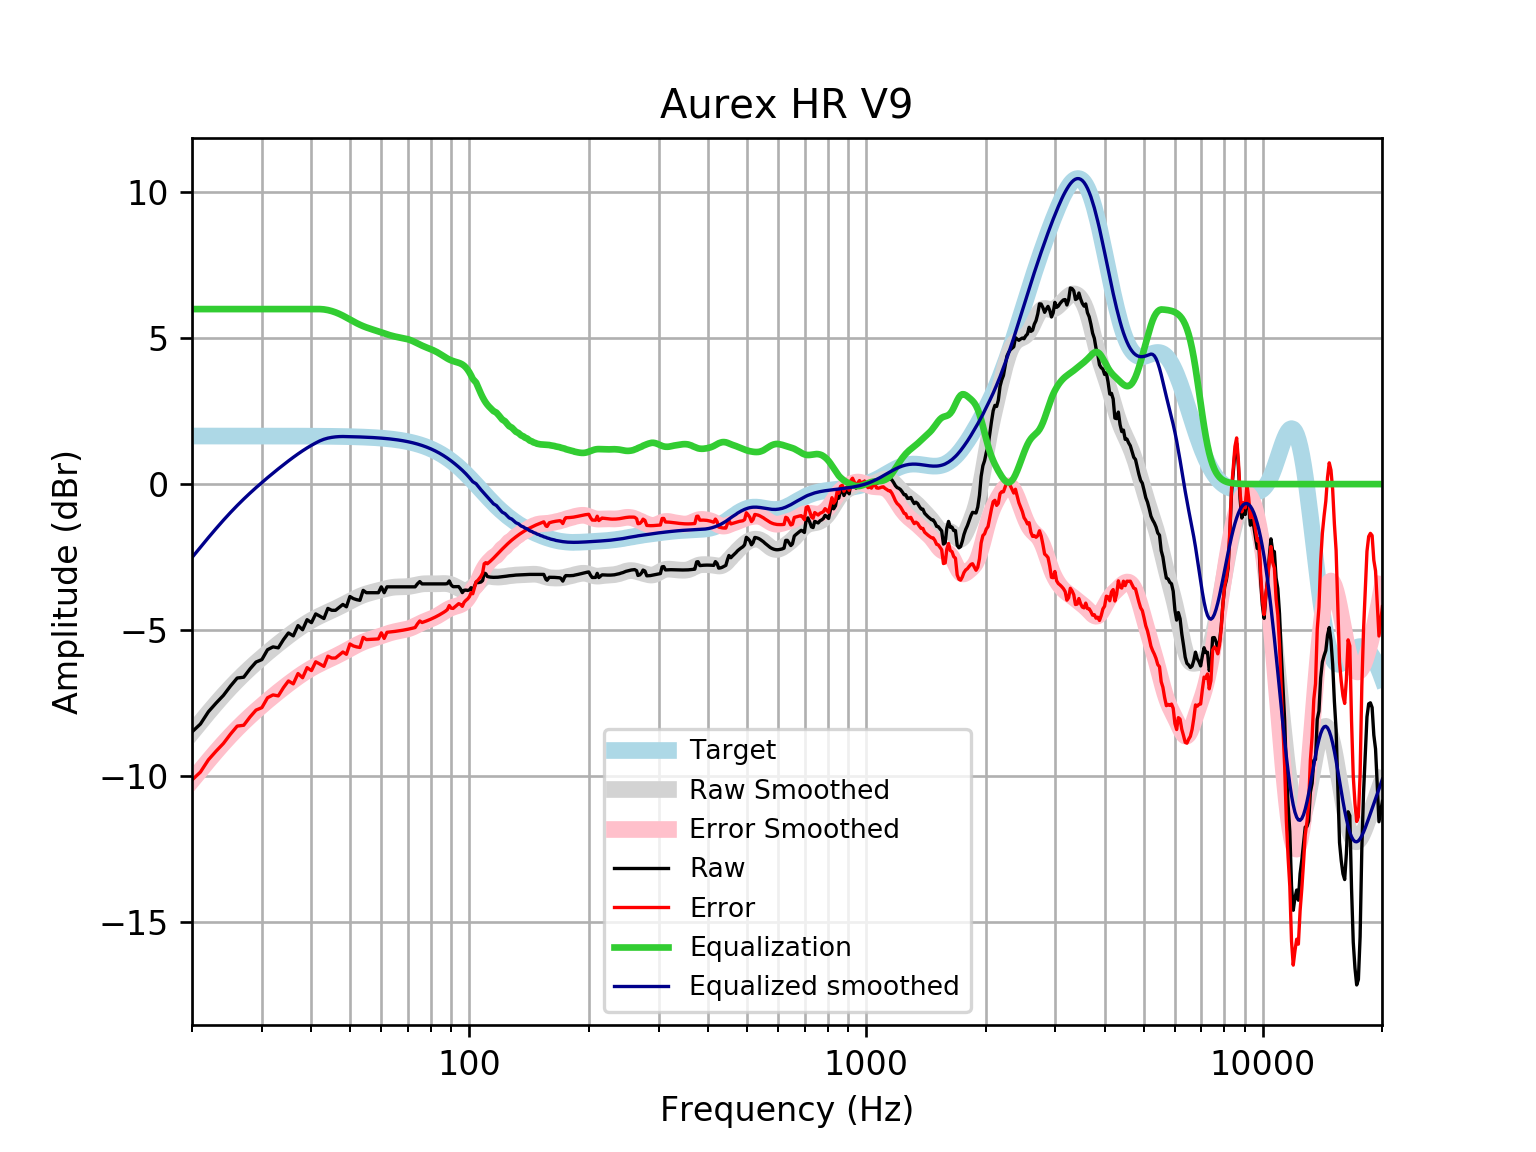

The file beside this chart, header and first rows:
frequency, raw, error, smoothed, error_smoothed, equalization, equalized_raw, equalized_smoothed, target
20, -8.495, -10.14, -8.517, -10.16, 6, -2.495, -2.517, 1.648
21, -8.225, -9.873, -8.164, -9.812, 6.0, -2.225, -2.164, 1.648
22, -7.803, -9.451, -7.833, -9.481, 6.0, -1.803, -1.833, 1.648
23, -7.507, -9.155, -7.524, -9.172, 6.0, -1.507, -1.524, 1.648
24, -7.243, -8.891, -7.237, -8.885, 6, -1.243, -1.237, 1.648
25, -6.925, -8.573, -6.975, -8.622, 6.0, -0.9251, -0.9746, 1.648
26, -6.648, -8.296, -6.734, -8.381, 6, -0.6482, -0.7338, 1.648
27, -6.62, -8.267, -6.513, -8.161, 6, -0.6198, -0.513, 1.648
28, -6.337, -7.984, -6.31, -7.957, 6.0, -0.3367, -0.3099, 1.647
29, -6.1, -7.748, -6.122, -7.769, 6, -0.1004, -0.1216, 1.647
30, -6.016, -7.664, -5.946, -7.593, 6, -0.01638, 0.05415, 1.647
31, -5.678, -7.325, -5.781, -7.428, 6, 0.3219, 0.2193, 1.647
32, -5.58, -7.227, -5.625, -7.272, 6.0, 0.4196, 0.3752, 1.647
33, -5.614, -7.261, -5.477, -7.124, 6.0, 0.3859, 0.5227, 1.647
34, -5.332, -6.979, -5.338, -6.984, 6, 0.6675, 0.6624, 1.646
35, -5.103, -6.749, -5.206, -6.851, 6, 0.8972, 0.7944, 1.646
36, -5.203, -6.848, -5.081, -6.727, 6, 0.7971, 0.9187, 1.645
37, -4.85, -6.495, -4.965, -6.61, 6.0, 1.15, 1.035, 1.645
38, -4.994, -6.638, -4.858, -6.502, 6, 1.006, 1.142, 1.644
39, -4.649, -6.292, -4.76, -6.403, 6.0, 1.351, 1.24, 1.644
40, -4.75, -6.393, -4.671, -6.314, 6, 1.25, 1.329, 1.643
41, -4.45, -6.092, -4.59, -6.233, 6, 1.55, 1.41, 1.642
42, -4.528, -6.169, -4.518, -6.159, 6.0, 1.472, 1.482, 1.641
43, -4.608, -6.248, -4.452, -6.092, 5.989, 1.381, 1.537, 1.64
44, -4.261, -5.9, -4.39, -6.028, 5.966, 1.704, 1.576, 1.639
45, -4.327, -5.964, -4.329, -5.966, 5.932, 1.605, 1.602, 1.637
46, -4.327, -5.962, -4.269, -5.904, 5.888, 1.561, 1.619, 1.635
47, -4.226, -5.86, -4.207, -5.84, 5.835, 1.609, 1.628, 1.633
48, -4.126, -5.757, -4.144, -5.775, 5.775, 1.649, 1.631, 1.631
49, -4.206, -5.835, -4.079, -5.708, 5.708, 1.502, 1.629, 1.629
50, -3.854, -5.48, -4.016, -5.642, 5.642, 1.788, 1.626, 1.626
51, -3.924, -5.548, -3.955, -5.578, 5.578, 1.653, 1.623, 1.623
52, -3.962, -5.582, -3.898, -5.518, 5.518, 1.556, 1.62, 1.62
53, -3.985, -5.601, -3.847, -5.463, 5.463, 1.478, 1.616, 1.616
54, -3.643, -5.255, -3.803, -5.414, 5.414, 1.772, 1.612, 1.612
55, -3.723, -5.33, -3.765, -5.372, 5.372, 1.649, 1.607, 1.607
56, -3.723, -5.325, -3.732, -5.335, 5.335, 1.611, 1.602, 1.602
57, -3.723, -5.32, -3.704, -5.3, 5.3, 1.577, 1.596, 1.596
58, -3.723, -5.314, -3.677, -5.268, 5.268, 1.544, 1.59, 1.59
59, -3.723, -5.307, -3.651, -5.235, 5.235, 1.512, 1.583, 1.583
60, -3.522, -5.098, -3.626, -5.202, 5.202, 1.679, 1.576, 1.576
61, -3.723, -5.291, -3.6, -5.168, 5.168, 1.445, 1.568, 1.568
62, -3.522, -5.081, -3.577, -5.135, 5.135, 1.613, 1.559, 1.559
63, -3.522, -5.071, -3.556, -5.105, 5.105, 1.583, 1.549, 1.549
64, -3.522, -5.061, -3.541, -5.079, 5.079, 1.557, 1.538, 1.538
65, -3.522, -5.049, -3.53, -5.057, 5.057, 1.535, 1.527, 1.527
66, -3.522, -5.037, -3.524, -5.039, 5.039, 1.517, 1.514, 1.514
67, -3.522, -5.023, -3.522, -5.023, 5.023, 1.501, 1.501, 1.501
68, -3.522, -5.008, -3.521, -5.007, 5.007, 1.485, 1.486, 1.486
69, -3.522, -4.993, -3.518, -4.988, 4.988, 1.466, 1.471, 1.471
70, -3.522, -4.976, -3.512, -4.965, 4.965, 1.443, 1.454, 1.454
71, -3.522, -4.958, -3.501, -4.937, 4.937, 1.415, 1.436, 1.436
72, -3.522, -4.938, -3.487, -4.903, 4.903, 1.381, 1.416, 1.416
73, -3.522, -4.917, -3.469, -4.865, 4.865, 1.343, 1.395, 1.395
74, -3.418, -4.791, -3.452, -4.825, 4.825, 1.407, 1.373, 1.373
75, -3.342, -4.692, -3.436, -4.785, 4.785, 1.443, 1.349, 1.349
76, -3.422, -4.746, -3.424, -4.748, 4.748, 1.326, 1.324, 1.324
77, -3.422, -4.719, -3.416, -4.714, 4.714, 1.292, 1.297, 1.297
78, -3.422, -4.69, -3.413, -4.682, 4.682, 1.261, 1.269, 1.269
79, -3.422, -4.66, -3.414, -4.652, 4.652, 1.231, 1.239, 1.239
... 553 more rows
